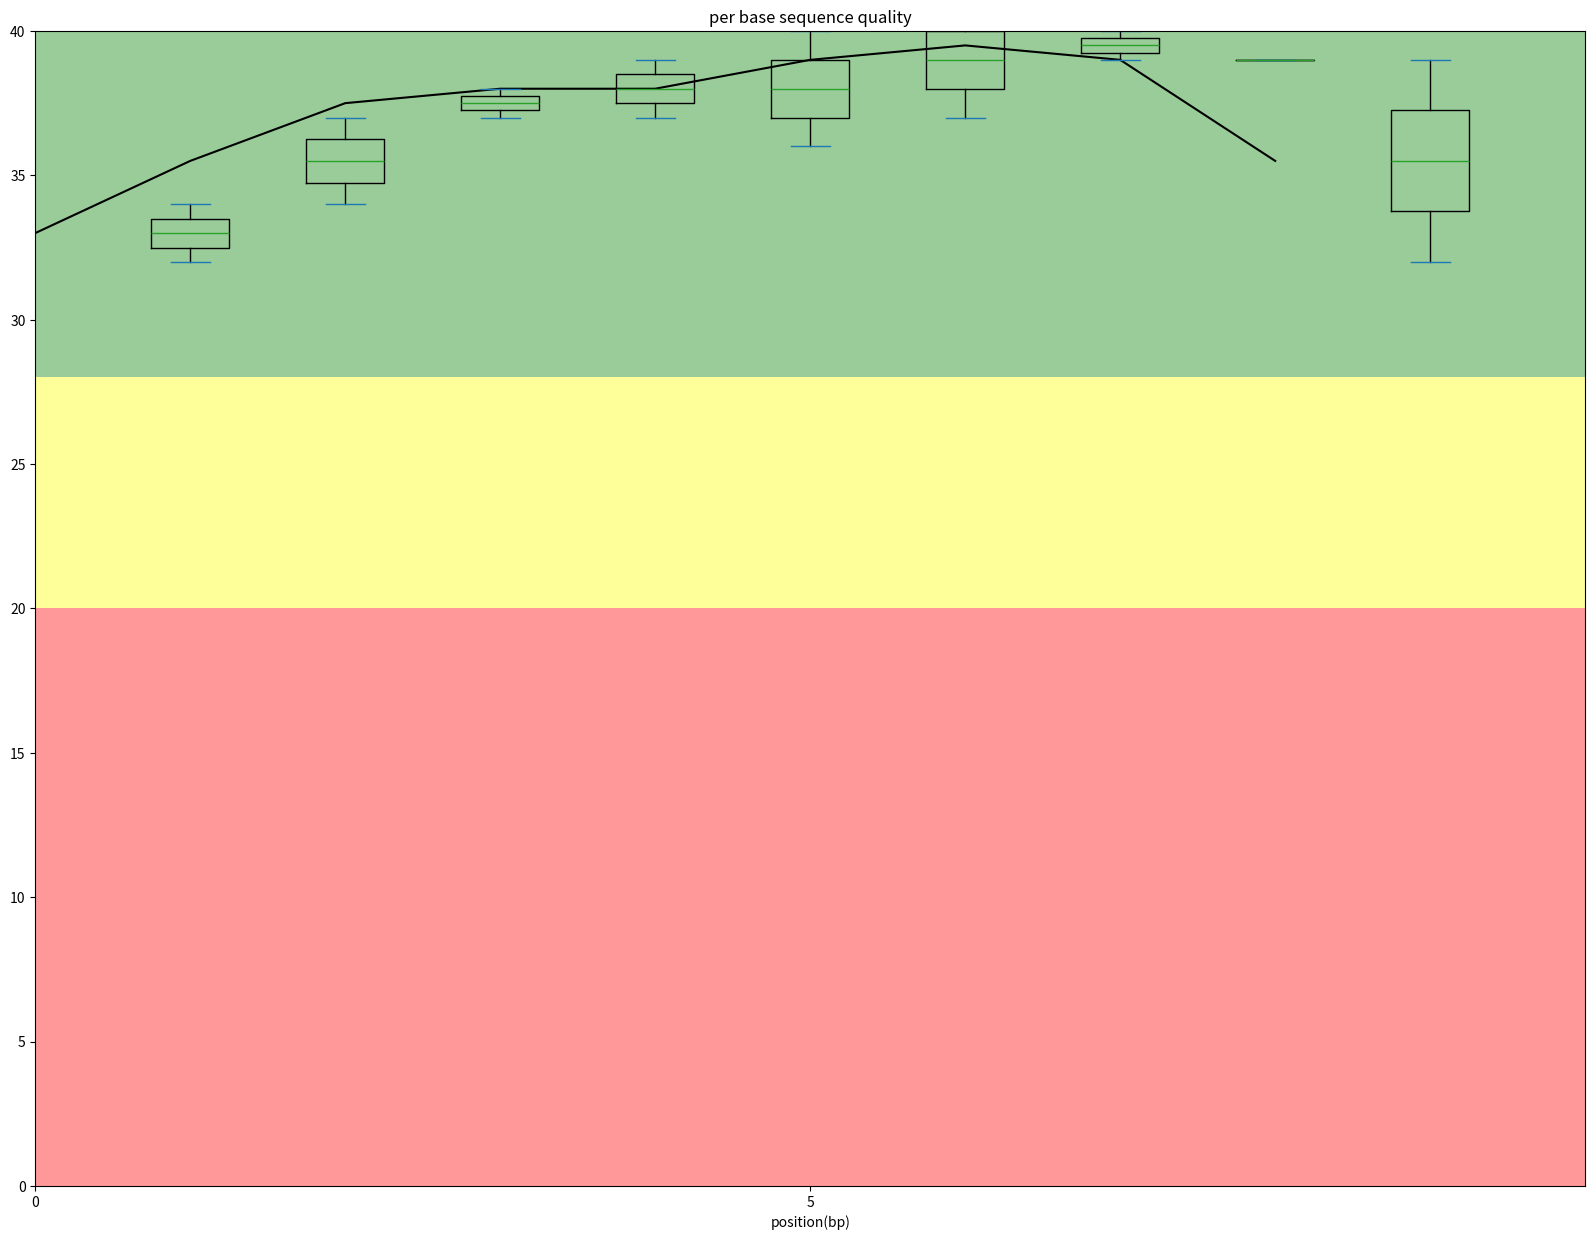

The script that saved this image:
import numpy as np
import matplotlib.pyplot as plt
import math
import pylab as plt
import pandas as pd
import matplotlib.patches as patches

def MGM_chart(match,mismatch,gab):

  height = [match, mismatch, gab]
  bars = ('Match', 'Mismatch', 'Gabs')
  y_pos = np.arange(len(bars))
  plt.bar(y_pos, height,width=0.5,color=['purple', 'cyan','yellow'])
  plt.xticks(y_pos, bars)
  plt.show()
  

def plot_fastq_qualities(qualities, ax=None):
    '''qualities is a list represent the 4th line in fastq  '''
    scores=[]
    score=[]
    for i in range (0,len(qualities)):
      for j in range(0,len(qualities[i])):
        score.append(ord(qualities[i][j])-33)
      scores.append(score)
      score=[]
    #print(scores)

    df = pd.DataFrame(scores)
    l = len(df.T)+1

    if ax==None:
        f,ax=plt.subplots(figsize=(20,15))
    rect = patches.Rectangle((0,0),l,20,linewidth=0,facecolor='r',alpha=.4)
    ax.add_patch(rect)
    rect = patches.Rectangle((0,20),l,8,linewidth=0,facecolor='yellow',alpha=.4)
    ax.add_patch(rect)
    rect = patches.Rectangle((0,28),l,12,linewidth=0,facecolor='g',alpha=.4)
    ax.add_patch(rect)
    df.mean().plot(ax=ax,c='black')
    boxprops = dict(linestyle='-', linewidth=1, color='black')
    df.plot(kind='box', ax=ax, grid=False, showfliers=False,
            color=dict(boxes='black',whiskers='black')  )
    ax.set_xticks(np.arange(0, l, 5))
    ax.set_xticklabels(np.arange(0, l, 5))
    ax.set_xlabel('position(bp)')
    ax.set_xlim((0,l))
    ax.set_ylim((0,40))
    ax.set_title('per base sequence quality')
    plt.show()  
    
    
if __name__ == '__main__':
    
    #MGM_chart(10,5,10)
    plot_fastq_qualities(['CFFFEFHHH', 'ACGHIJIHA'])